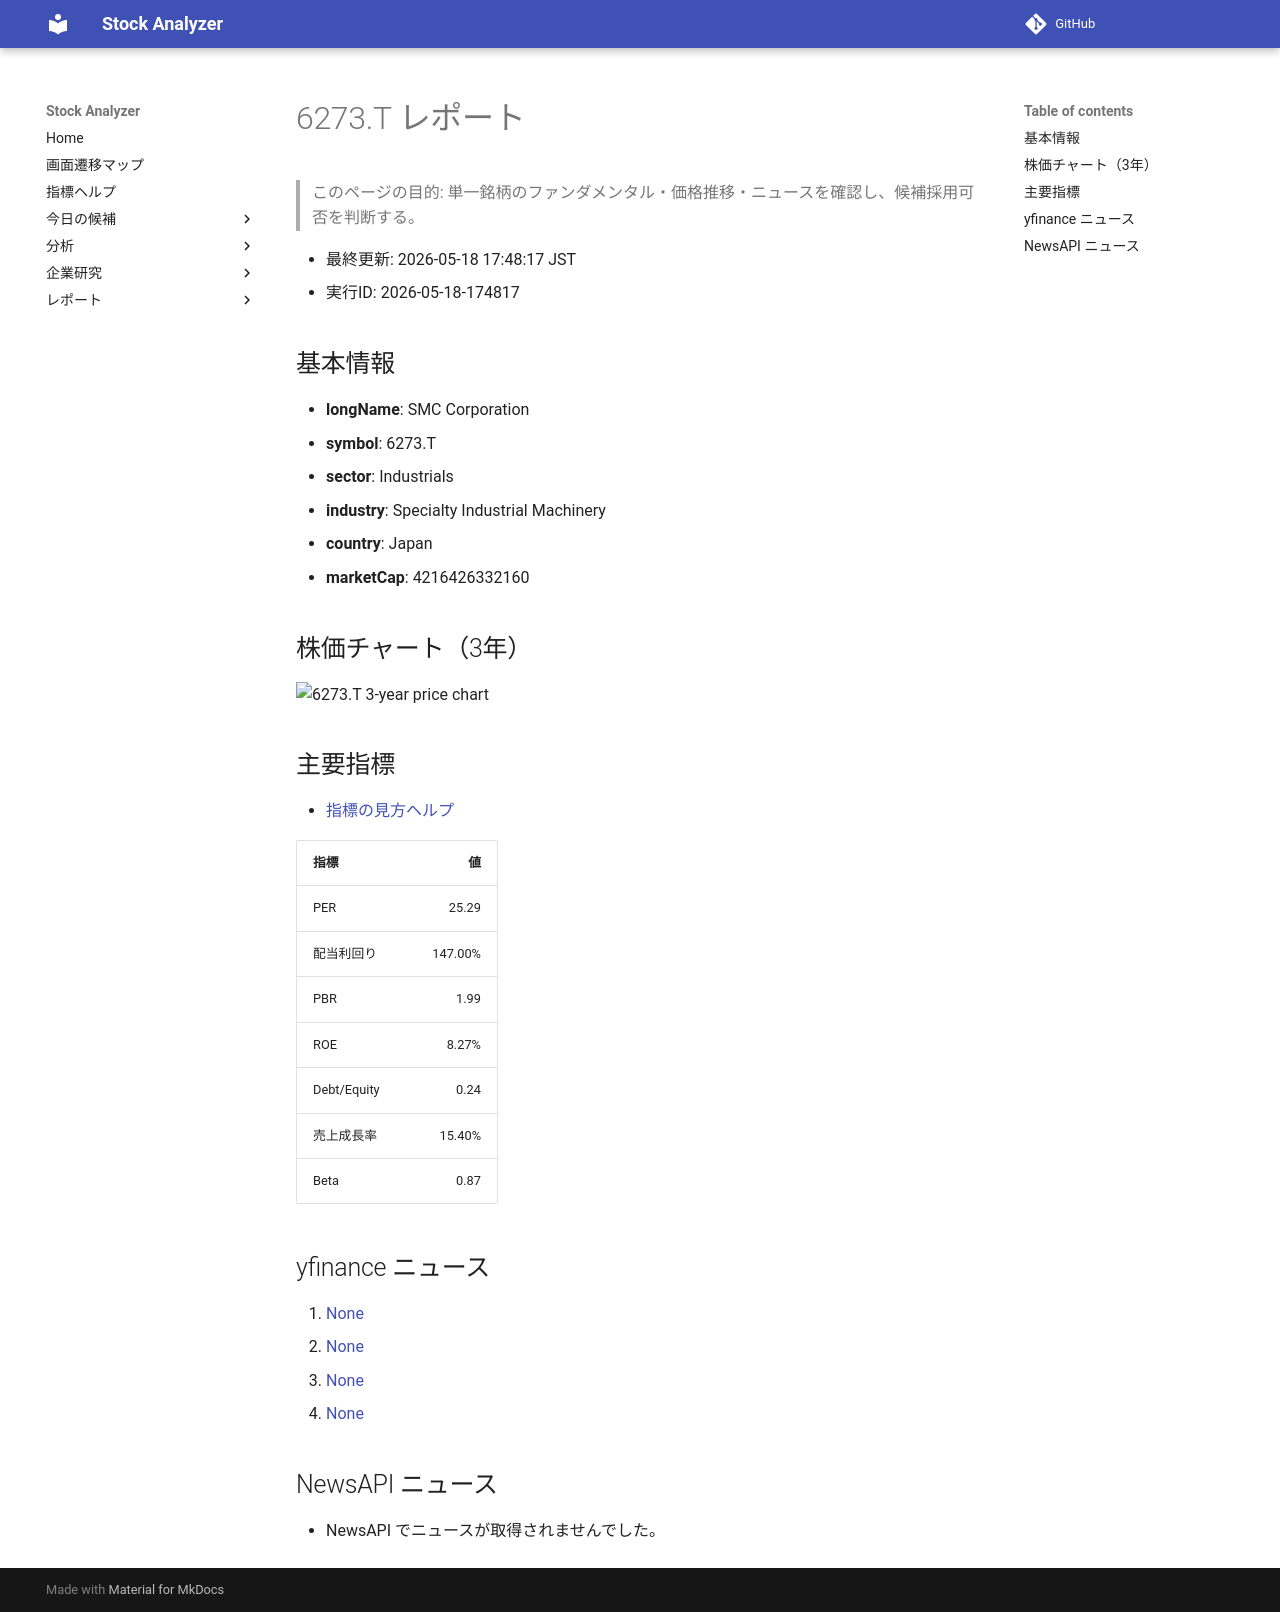

repository: Yumi-note/Making-APP · page: stocks/2026-05-18/174817/6273_T/index.html · generator: mkdocs

# 6273.T レポート

> このページの目的: 単一銘柄のファンダメンタル・価格推移・ニュースを確認し、候補採用可否を判断する。

- 最終更新: 2026-05-18 17:48:17 JST
- 実行ID: 2026-05-18-174817

## 基本情報

- **longName**: SMC Corporation
- **symbol**: 6273.T
- **sector**: Industrials
- **industry**: Specialty Industrial Machinery
- **country**: Japan
- **marketCap**: 4216426332160

## 株価チャート（3年）

![6273.T 3-year price chart](6273_T_3y.png)

## 主要指標

- [指標の見方ヘルプ](../../../../indicators.md)

| 指標 | 値 |
|---|---:|
| PER | 25.29 |
| 配当利回り | 147.00% |
| PBR | 1.99 |
| ROE | 8.27% |
| Debt/Equity | 0.24 |
| 売上成長率 | 15.40% |
| Beta | 0.87 |

## yfinance ニュース

1. [None](None)
2. [None](None)
3. [None](None)
4. [None](None)

## NewsAPI ニュース

- NewsAPI でニュースが取得されませんでした。
